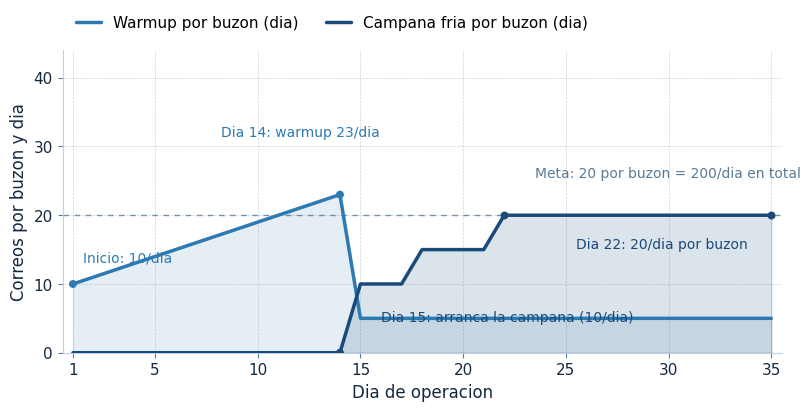

Write the Python code that produced this figure. (Note: this script raises an exception after producing the figure.)
# -*- coding: utf-8 -*-
"""Grafico de rampa de warmup + campana por buzon (capitulo 6).
Sigue typesetting/charts.md: sin spines top/right, grid discontinua 20%,
linea 2.5pt, area con relleno suave, etiquetas solo en puntos clave,
leyenda sin borde fuera del area de datos.
"""
import matplotlib
matplotlib.use('Agg')
import matplotlib.font_manager as fm
fm.fontManager.addfont('/usr/share/fonts/truetype/dejavu/DejaVuSans.ttf')

import matplotlib.pyplot as plt
plt.rcParams['font.sans-serif'] = ['DejaVu Sans', 'Noto Sans SC']
plt.rcParams['axes.unicode_minus'] = False

# Paleta fija Template 07 (cover.md)
ACCENT = '#2d7ab3'      # serie warmup
HEADER = '#1a4a7a'      # serie campana
TEXT   = '#142840'
MUTED  = '#5a7a96'
BORDER = '#c0d0e2'

# Datos (dias 1-35)
dias = list(range(1, 36))
# Warmup por buzon: arranca 10/dia, +1/dia hasta techo; cuando arranca la
# campana (dia 15) el warmup queda limitado a 5/dia (regla de Warmbly)
warmup = []
for d in dias:
    if d < 15:
        warmup.append(min(10 + (d - 1), 40))
    else:
        warmup.append(5)
# Campana fria por buzon: 0 hasta dia 14; dias 15-17: 10; 18-21: 15; 22+: 20
campana = []
for d in dias:
    if d < 15:
        campana.append(0)
    elif d < 18:
        campana.append(10)
    elif d < 22:
        campana.append(15)
    else:
        campana.append(20)

fig, ax = plt.subplots(figsize=(8.0, 4.0), dpi=150, constrained_layout=True)

ax.plot(dias, warmup, color=ACCENT, linewidth=2.5, label='Warmup por buzon (dia)',
        solid_capstyle='round', zorder=3)
ax.plot(dias, campana, color=HEADER, linewidth=2.5, label='Campana fria por buzon (dia)',
        solid_capstyle='round', zorder=3)
ax.fill_between(dias, warmup, color=ACCENT, alpha=0.12, zorder=2)
ax.fill_between(dias, campana, color=HEADER, alpha=0.15, zorder=2)

# Linea de referencia de meta
ax.axhline(y=20, color=MUTED, linewidth=1.0, linestyle=(0, (4, 4)), alpha=0.8, zorder=1)
ax.annotate('Meta: 20 por buzon = 200/dia en total', xy=(35, 20), xytext=(23.5, 25.5),
            fontsize=10, color=MUTED)

# Etiquetas solo en puntos clave (primero, techo, inicio campana, meta)
ax.scatter([1, 14, 14], [10, 23, 0], s=22, color=[ACCENT, ACCENT, HEADER], zorder=4)
ax.scatter([22, 35], [20, 20], s=22, color=HEADER, zorder=4)
ax.annotate('Inicio: 10/dia', xy=(1, 10), xytext=(1.5, 13.2), fontsize=10, color=ACCENT)
ax.annotate('Dia 14: warmup 23/dia', xy=(14, 23), xytext=(8.2, 31.5), fontsize=10, color=ACCENT)
ax.annotate('Dia 15: arranca la campana (10/dia)', xy=(15, 10), xytext=(16.0, 4.5),
            fontsize=10, color=HEADER)
ax.annotate('Dia 22: 20/dia por buzon', xy=(22, 20), xytext=(25.5, 15.2),
            fontsize=10, color=HEADER)

# Reglas de charts.md: sin spines superiores/derechos, grid discontinua suave
ax.spines['top'].set_visible(False)
ax.spines['right'].set_visible(False)
ax.spines['left'].set_color(BORDER)
ax.spines['bottom'].set_color(BORDER)
ax.tick_params(colors=MUTED, labelsize=11)
for lbl in ax.get_xticklabels() + ax.get_yticklabels():
    lbl.set_color(TEXT)
ax.grid(True, linestyle='--', linewidth=0.5, alpha=0.2, color=TEXT)
ax.set_axisbelow(True)

ax.set_xlabel('Dia de operacion', fontsize=12, color=TEXT)
ax.set_ylabel('Correos por buzon y dia', fontsize=12, color=TEXT)
ax.set_xlim(0.5, 35.5)
ax.set_ylim(0, 44)
ax.set_xticks([1, 5, 10, 15, 20, 25, 30, 35])
ax.set_yticks([0, 10, 20, 30, 40])

# Leyenda sin borde, fuera del area de datos (arriba-izquierda)
ax.legend(loc='lower left', bbox_to_anchor=(0.0, 1.02), ncol=2, frameon=False,
          fontsize=11, handlelength=1.6, columnspacing=1.8)

fig.savefig('/home/z/my-project/scripts/assets/warmup_ramp.png', facecolor='white')
print('OK chart saved')
